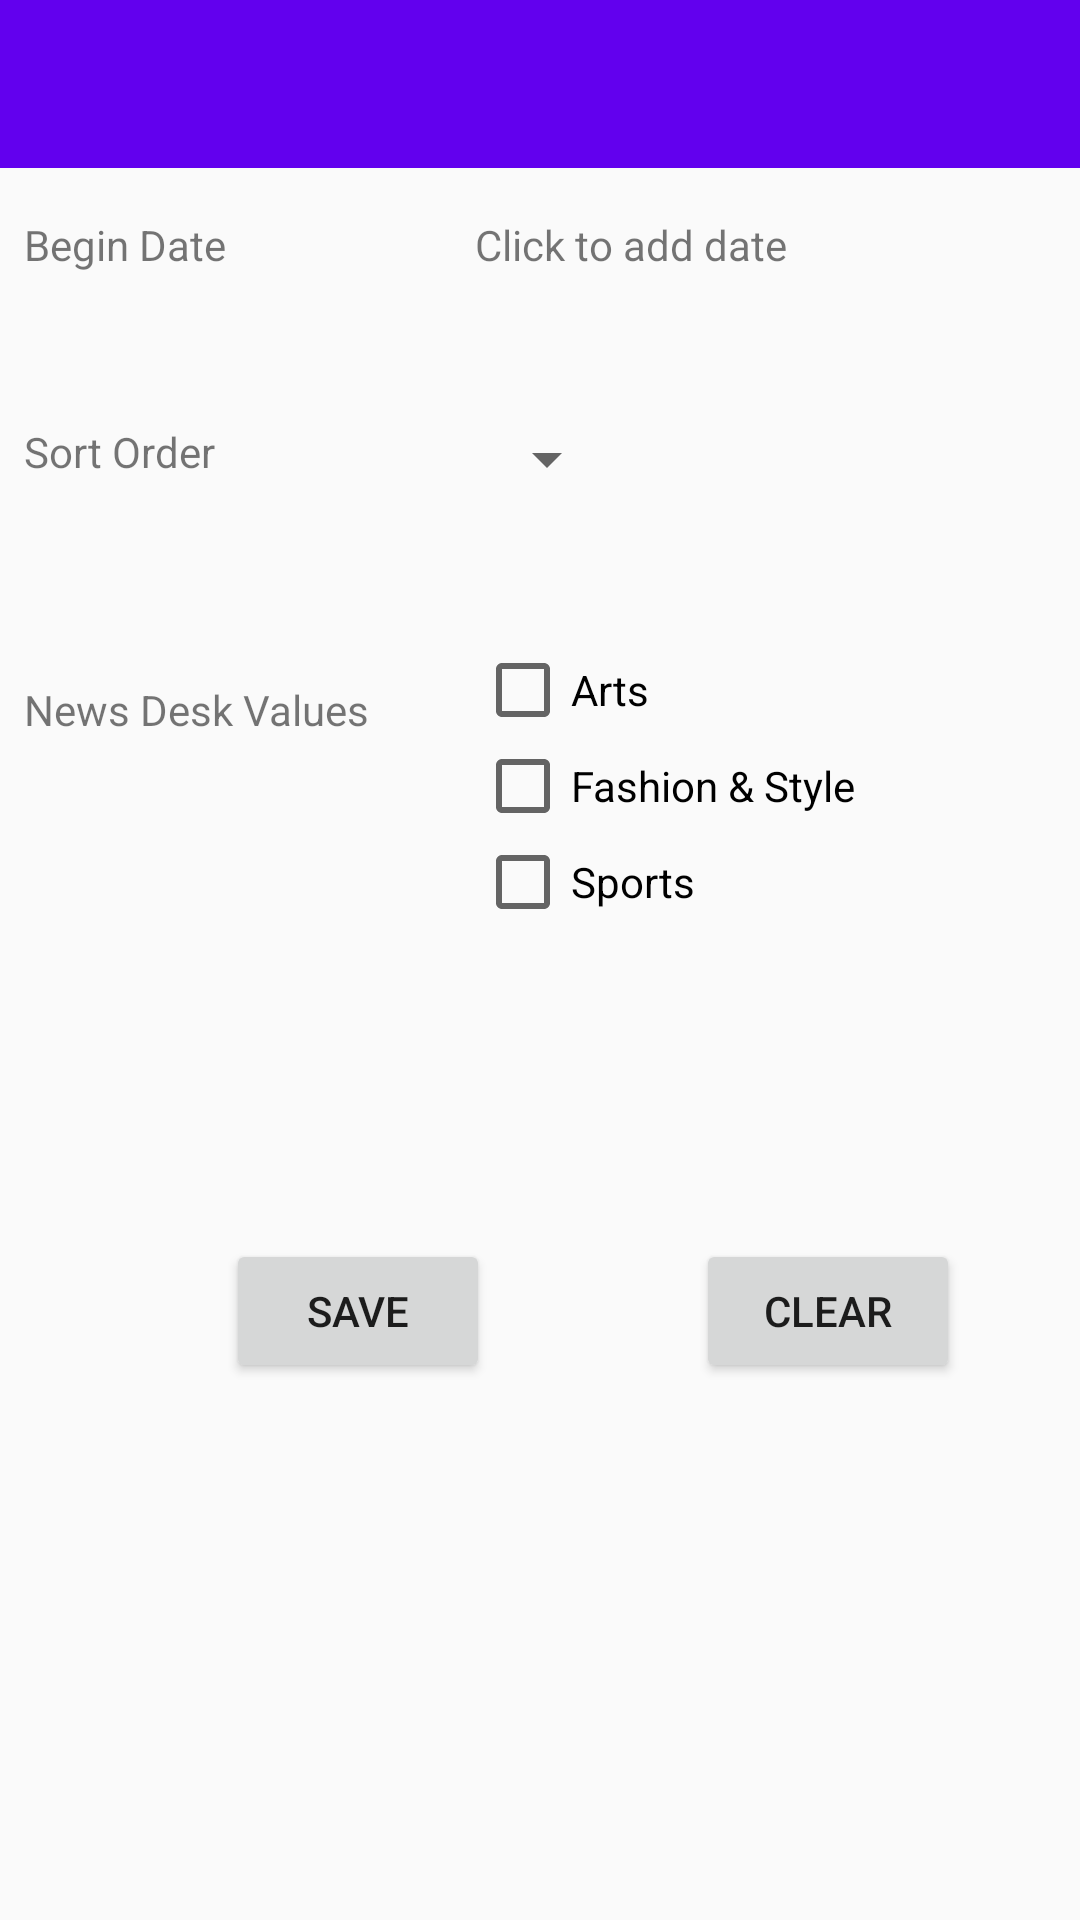

The Android layout XML behind this screen, and the referenced resources:
<!-- AndroidManifest.xml: application theme AppTheme -->
<!-- res/layout/activity_settings.xml -->
<?xml version="1.0" encoding="utf-8"?>
<layout
    xmlns:android="http://schemas.android.com/apk/res/android"
    xmlns:tools="http://schemas.android.com/tools"
    xmlns:app="http://schemas.android.com/apk/res-auto">

    <RelativeLayout
        android:layout_width="match_parent"
        android:layout_height="match_parent"
        tools:context="com.javierarboleda.newyorktimesarticlesearch.activities.SettingsActivity">

        <android.support.v7.widget.Toolbar
            android:id="@+id/toolbar"
            android:minHeight="?attr/actionBarSize"
            android:layout_width="match_parent"
            android:layout_height="wrap_content"
            android:layout_alignParentTop="true"
            app:titleTextColor="@android:color/white"
            android:background="?attr/colorPrimary"
            android:theme="@style/ToolbarTheme">
        </android.support.v7.widget.Toolbar>

        <TextView
            android:layout_width="wrap_content"
            android:layout_height="wrap_content"
            android:id="@+id/tvBeginDateLabel"
            android:layout_below="@id/toolbar"
            android:layout_alignParentLeft="true"
            android:layout_alignParentStart="true"
            android:layout_marginTop="16dp"
            android:layout_marginLeft="@dimen/left_margin"
            android:text="@string/beginDate"/>

        <TextView
            android:layout_width="wrap_content"
            android:layout_height="wrap_content"
            android:id="@+id/tvSortOrder"
            android:layout_below="@+id/tvBeginDateLabel"
            android:layout_alignParentLeft="true"
            android:layout_alignParentStart="true"
            android:layout_marginTop="50dp"
            android:layout_marginLeft="@dimen/left_margin"
            android:text="@string/sortOrder"/>

        <Spinner
            android:layout_width="wrap_content"
            android:layout_height="wrap_content"
            android:id="@+id/spinner"
            android:spinnerMode="dropdown"
            android:layout_alignTop="@+id/tvSortOrder"
            android:layout_alignLeft="@+id/cbArts"
            android:layout_alignStart="@+id/cbArts"/>

        <TextView
            android:layout_width="wrap_content"
            android:layout_height="wrap_content"
            android:text="@string/newsDeskValues"
            android:id="@+id/textView"
            android:layout_below="@+id/tvSortOrder"
            android:layout_alignParentLeft="true"
            android:layout_alignParentStart="true"
            android:layout_marginTop="67dp"
            android:layout_marginLeft="@dimen/left_margin"/>

        <CheckBox
            android:layout_width="wrap_content"
            android:layout_height="wrap_content"
            android:text="@string/arts"
            android:id="@+id/cbArts"
            android:layout_alignBottom="@+id/textView"
            android:layout_toRightOf="@+id/textView"
            android:layout_toEndOf="@+id/textView"
            android:layout_marginLeft="35dp"
            android:layout_marginStart="35dp"
            android:checked="false"/>

        <CheckBox
            android:layout_width="wrap_content"
            android:layout_height="wrap_content"
            android:text="@string/fashionAndStyle"
            android:id="@+id/cbFashionAndStyle"
            android:layout_below="@+id/cbArts"
            android:layout_alignLeft="@+id/cbArts"
            android:layout_alignStart="@+id/cbArts"
            android:checked="false"/>

        <CheckBox
            android:layout_width="wrap_content"
            android:layout_height="wrap_content"
            android:text="@string/sports"
            android:id="@+id/cbSports"
            android:layout_below="@+id/cbFashionAndStyle"
            android:layout_alignLeft="@+id/cbFashionAndStyle"
            android:layout_alignStart="@+id/cbFashionAndStyle"
            android:checked="false"/>

        <Button
            android:layout_width="wrap_content"
            android:layout_height="wrap_content"
            android:text="@string/save"
            android:id="@+id/btnSave"
            android:layout_marginTop="103dp"
            android:onClick="saveFiltersToSharedPreferences"
            android:layout_below="@+id/cbSports"
            android:layout_toRightOf="@+id/tvBeginDateLabel"
            android:layout_toEndOf="@+id/tvBeginDateLabel"/>

         <TextView
            android:layout_width="wrap_content"
            android:layout_height="wrap_content"
            android:text="@string/clickToAddDate"
            android:id="@+id/tvBeginDate"
            android:layout_alignTop="@+id/tvBeginDateLabel"
            android:layout_alignLeft="@+id/spinner"
            android:layout_alignStart="@+id/spinner"
            android:onClick="pickBeginDate"
            />

        <Button
            android:layout_width="wrap_content"
            android:layout_height="wrap_content"
            android:text="@string/clear"
            android:id="@+id/btnClear"
            android:layout_alignBottom="@+id/btnSave"
            android:layout_toRightOf="@+id/cbSports"
            android:layout_toEndOf="@+id/cbSports"
            android:onClick="clearFilters"/>

    </RelativeLayout>
</layout>
<!-- resources referenced by this layout -->
<resources>
  <dimen name="left_margin">8dp</dimen>
  <string name="arts">Arts</string>
  <string name="beginDate">Begin Date</string>
  <string name="clear">Clear</string>
  <string name="clickToAddDate">Click to add date</string>
  <string name="fashionAndStyle">Fashion &amp; Style</string>
  <string name="newsDeskValues">News Desk Values</string>
  <string name="save">Save</string>
  <string name="sortOrder">Sort Order</string>
  <string name="sports">Sports</string>
  <style name="ToolbarTheme" parent="@style/ThemeOverlay.AppCompat.Dark.ActionBar">
          
          <item name="android:textColorPrimary">@android:color/white</item>
          
          <item name="actionMenuTextColor">@android:color/holo_green_light</item>
  
          
          
          
          
          
          
          
          
  
          
          <item name="selectableItemBackground">?android:selectableItemBackground</item>
          <item name="selectableItemBackgroundBorderless">?android:selectableItemBackground</item>
  
      </style>
  <style name="AppTheme" parent="Theme.AppCompat.Light.NoActionBar">
          
          <item name="colorPrimary">@color/colorPrimary</item>
          <item name="colorPrimaryDark">@color/colorPrimaryDark</item>
          <item name="colorAccent">@color/colorAccent</item>
      </style>
  <!-- not gathered from this repository: default colours our renderer supplied (Android Studio template values) -->
  <color name="colorPrimary">#FF6200EE</color>
  <color name="colorPrimaryDark">#FF3700B3</color>
  <color name="colorAccent">#FF03DAC5</color>
</resources>
